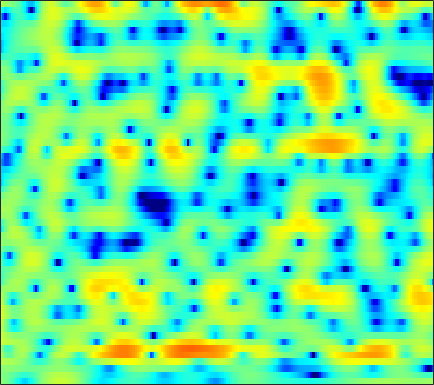

Data behind this chart, as committed beside it:
0.48377, 0.18065, -0.31503, -0.92501, -1.4658, -2.2997, -3.286, -4.1251, -5.3315, -6.5145, -7.4214, -7.6968, -7.3291, -6.2792, -5.2889, -3.9197, -2.6081, -1.736, -0.70347, 0.18135, 0.93635, 1.4173, 1.9629, 2.3971
-0.02845, -0.1211, -0.3295, -0.6301, -0.9164, -1.369, -1.889, -2.303, -2.854, -3.344, -3.686, -3.795, -3.714, -3.37, -2.976, -2.339, -1.644, -1.12, -0.451, 0.1688, 0.7181, 1.077, 1.491, 1.829
0.175, 0.3173, 0.4169, 0.4298, 0.391, 0.2881, 0.1436, 0.01484, -0.1752, -0.3582, -0.534, -0.6466, -0.763, -0.8347, -0.8555, -0.8315, -0.7655, -0.6847, -0.5393, -0.3594, -0.1592, -0.004167, 0.1958, 0.3661
2.368, 2.278, 2.131, 1.962, 1.829, 1.641, 1.44, 1.268, 0.9997, 0.6649, 0.2466, -0.1323, -0.723, -1.413, -1.973, -2.739, -3.418, -3.771, -3.908, -3.605, -2.967, -2.364, -1.547, -0.815
1.812, 0.6213, -0.8379, -1.641, -1.584, -0.8458, 0.1225, 0.762, 1.363, 1.623, 1.53, 1.221, 0.469, -0.7171, -1.967, -4.222, -7.409, -10.56, -13.39, -10.03, -6.217, -4.026, -1.834, -0.2153
1.226, -0.3123, -2.275, -3.213, -2.819, -1.482, -0.09157, 0.7417, 1.534, 1.958, 2.053, 1.918, 1.487, 0.815, 0.1763, -0.7788, -1.789, -2.527, -3.361, -3.938, -4.229, -4.152, -3.627, -2.679
3.555, 3.188, 2.749, 2.41, 2.23, 2.074, 1.992, 1.951, 1.877, 1.742, 1.52, 1.277, 0.8305, 0.2303, -0.3411, -1.288, -2.486, -3.597, -5.47, -8.062, -11.92, -16.29, -18.45, -12.04
3.103, 2.691, 2.12, 1.569, 1.189, 0.7741, 0.4942, 0.365, 0.2909, 0.2827, 0.2965, 0.287, 0.2203, 0.06591, -0.1268, -0.4775, -0.927, -1.327, -1.905, -2.46, -2.914, -3.127, -3.135, -2.847
2.603, 1.639, 0.114, -1.664, -3.089, -4.774, -5.512, -5.177, -3.965, -2.578, -1.363, -0.6219, 0.1368, 0.6635, 0.9239, 1.119, 1.169, 1.133, 1, 0.8209, 0.6212, 0.4748, 0.318, 0.2185
3.397, 2.228, 0.3135, -2.083, -4.258, -7.404, -8.767, -7.497, -4.883, -2.624, -0.9185, 0.06107, 1.048, 1.728, 2.074, 2.344, 2.41, 2.34, 2.101, 1.726, 1.229, 0.7886, 0.1331, -0.5378
4.123, 3.354, 2.296, 1.284, 0.6177, -0.05035, -0.3893, -0.4194, -0.2012, 0.2231, 0.7346, 1.113, 1.564, 1.896, 2.046, 2.096, 1.946, 1.709, 1.195, 0.4153, -0.6516, -1.671, -3.409, -5.655
3.967, 3.133, 1.991, 0.9115, 0.2351, -0.414, -0.6923, -0.6512, -0.31, 0.2039, 0.7657, 1.164, 1.616, 1.944, 2.094, 2.155, 2.042, 1.828, 1.355, 0.6302, -0.3665, -1.323, -2.922, -4.921
3.071, 1.751, -0.432, -3.298, -6.053, -9.864, -9.466, -6.877, -3.854, -1.736, -0.2637, 0.5352, 1.28, 1.76, 1.987, 2.155, 2.213, 2.186, 2.073, 1.862, 1.521, 1.191, 0.6612, 0.04734
2.277, 1.411, 0.001863, -1.704, -3.019, -4.297, -4.313, -3.513, -2.118, -0.9629, -0.2196, 0.06947, 0.1354, -0.07879, -0.3285, -0.63, -0.6578, -0.452, 0.06928, 0.7095, 1.265, 1.569, 1.806, 1.839
0.4246, 0.7761, 1.081, 1.241, 1.298, 1.338, 1.401, 1.455, 1.455, 1.286, 0.8421, 0.2446, -1.047, -3.171, -5.619, -11.17, -17.56, -11.13, -5.468, -2.258, -0.2393, 0.784, 1.655, 2.091
-3.302, -1.9, -0.5533, 0.3943, 0.9058, 1.393, 1.707, 1.823, 1.819, 1.634, 1.231, 0.7622, -0.08836, -1.18, -2.074, -3.118, -3.516, -3.228, -2.288, -1.172, -0.2208, 0.3316, 0.8331, 1.088
-3.059, -2.303, -1.417, -0.6829, -0.2076, 0.3382, 0.7666, 1.02, 1.277, 1.42, 1.442, 1.386, 1.223, 0.9961, 0.8053, 0.5728, 0.3889, 0.3033, 0.2246, 0.1689, 0.08869, -0.01332, -0.2098, -0.4706
-2.048, -1.966, -1.817, -1.571, -1.296, -0.7984, -0.206, 0.2772, 0.9125, 1.467, 1.914, 2.171, 2.398, 2.503, 2.498, 2.403, 2.196, 1.972, 1.556, 1.001, 0.2942, -0.352, -1.372, -2.543
-2.33, -3.279, -4.667, -5.741, -5.852, -4.798, -2.994, -1.614, 0.002672, 1.302, 2.308, 2.878, 3.427, 3.751, 3.862, 3.839, 3.631, 3.344, 2.789, 1.993, 0.9105, -0.1334, -1.943, -4.434
-2.646, -4.363, -7.635, -12.57, -14.81, -9.883, -5.447, -3.107, -0.8371, 0.7848, 1.962, 2.608, 3.216, 3.576, 3.71, 3.711, 3.535, 3.284, 2.814, 2.16, 1.306, 0.5308, -0.6902, -2.104
-0.6446, -1.257, -1.995, -2.457, -2.502, -2.133, -1.377, -0.7121, 0.1481, 0.909, 1.49, 1.807, 2.073, 2.178, 2.167, 2.052, 1.848, 1.653, 1.332, 0.976, 0.5746, 0.2369, -0.2503, -0.7833
0.7453, 0.603, 0.5059, 0.5283, 0.606, 0.7814, 1.015, 1.186, 1.38, 1.5, 1.49, 1.397, 1.148, 0.7717, 0.4123, -0.1024, -0.588, -0.8625, -1.077, -1.076, -0.9224, -0.7774, -0.6184, -0.5562
0.1283, 0.4204, 0.9632, 1.52, 1.881, 2.253, 2.46, 2.51, 2.443, 2.185, 1.766, 1.325, 0.5446, -0.5058, -1.521, -3.221, -5.273, -6.708, -7.192, -5.665, -3.568, -2.189, -0.8002, 0.114
-6.484, -3.619, -0.9116, 0.8204, 1.668, 2.32, 2.526, 2.447, 2.065, 1.459, 0.7103, 0.09008, -0.7922, -1.82, -2.771, -4.535, -7.163, -9.628, -10.67, -7.087, -3.526, -1.533, 0.3734, 1.599
-3.632, -2.282, -0.6369, 0.5143, 1.016, 1.201, 0.8776, 0.2838, -0.9829, -2.728, -4.804, -6.122, -6.664, -5.873, -5.004, -4.017, -3.259, -2.752, -1.912, -0.9023, 0.2028, 1.001, 1.907, 2.553
0.8218, 1.005, 1.234, 1.328, 1.242, 0.8438, 0.0451, -0.8916, -2.692, -5.412, -9.498, -13.57, -13.85, -9.01, -6.397, -3.95, -2.213, -1.208, -0.1235, 0.7661, 1.497, 1.932, 2.348, 2.559
1.582, 1.652, 1.676, 1.59, 1.429, 1.067, 0.4921, -0.06521, -0.9762, -1.964, -2.871, -3.341, -3.52, -3.171, -2.659, -1.836, -0.9945, -0.38, 0.3494, 0.9665, 1.448, 1.7, 1.871, 1.825
0.9026, 1.064, 1.233, 1.323, 1.322, 1.211, 0.9794, 0.7254, 0.3055, -0.1708, -0.6499, -0.9645, -1.294, -1.47, -1.476, -1.312, -0.9617, -0.6147, -0.06596, 0.4881, 0.9648, 1.238, 1.434, 1.392
-0.8462, -0.3809, 0.212, 0.7019, 0.9762, 1.182, 1.226, 1.13, 0.8573, 0.393, -0.2381, -0.8163, -1.701, -2.631, -3.256, -3.735, -3.533, -2.954, -1.84, -0.642, 0.4067, 1.041, 1.634, 1.929
-4.813, -3.402, -1.862, -0.6919, -0.0298, 0.5837, 0.9091, 0.9738, 0.8134, 0.3458, -0.4708, -1.385, -3.115, -5.752, -8.83, -16.18, -16.01, -9.741, -4.96, -1.993, 0.02321, 1.113, 2.147, 2.792
-8.211, -6.217, -4.243, -2.787, -1.96, -1.114, -0.5587, -0.3018, -0.1983, -0.3428, -0.7848, -1.311, -2.287, -3.53, -4.519, -5.455, -5.233, -4.276, -2.532, -0.8396, 0.5817, 1.434, 2.307, 2.904
-7.127, -6.463, -5.533, -4.639, -3.998, -3.219, -2.527, -2.091, -1.621, -1.305, -1.131, -1.079, -1.106, -1.172, -1.186, -1.099, -0.8383, -0.5007, 0.05808, 0.6902, 1.315, 1.747, 2.232, 2.584
-7.635, -7.744, -7.634, -7.186, -6.616, -5.695, -4.672, -3.936, -3.002, -2.206, -1.515, -1.084, -0.5955, -0.2113, 0.03426, 0.3253, 0.5849, 0.7752, 1.025, 1.28, 1.54, 1.748, 2.02, 2.267
-10.08, -11.83, -13.94, -13.68, -11.93, -9.324, -7.112, -5.753, -4.221, -2.934, -1.792, -1.064, -0.2191, 0.4558, 0.8233, 1.142, 1.28, 1.249, 1.115, 0.9371, 0.8208, 0.8453, 1.074, 1.502
-8.502, -10.85, -14.38, -14.47, -12.11, -9.461, -7.65, -6.606, -5.334, -3.905, -2.343, -1.153, 0.2285, 1.296, 1.849, 2.2, 2.077, 1.658, 0.6084, -1.007, -2.885, -3.801, -3.134, -1.11
-2.257, -2.83, -3.688, -4.474, -5.078, -6.055, -7.853, -10.03, -13.62, -10.84, -5.747, -2.858, -0.1068, 1.691, 2.562, 3.147, 3.075, 2.595, 1.208, -1.226, -5.085, -8.119, -6.278, -2.13
0.0771, -0.2536, -0.8499, -1.636, -2.393, -3.624, -5.172, -6.483, -7.567, -6.65, -4.324, -2.478, -0.43, 1.143, 1.975, 2.683, 2.975, 2.925, 2.583, 2.025, 1.444, 1.138, 1.026, 1.158
0.1927, -0.03592, -0.424, -0.9178, -1.332, -1.935, -2.455, -2.703, -2.804, -2.505, -1.888, -1.266, -0.3652, 0.4925, 1.076, 1.71, 2.156, 2.356, 2.492, 2.471, 2.34, 2.189, 1.916, 1.513
-0.1551, -0.2945, -0.6007, -1.017, -1.375, -1.886, -2.374, -2.663, -2.877, -2.828, -2.454, -2.034, -1.295, -0.5054, 0.07732, 0.7847, 1.364, 1.722, 2.052, 2.24, 2.294, 2.248, 2.064, 1.742
-0.3604, -0.4155, -0.6991, -1.22, -1.762, -2.708, -3.88, -4.86, -5.994, -6.501, -5.907, -4.965, -3.449, -1.974, -1.02, 0.04097, 0.8614, 1.356, 1.834, 2.163, 2.354, 2.413, 2.39, 2.262
-0.1571, -0.06865, -0.2197, -0.7189, -1.384, -2.738, -4.855, -7.231, -12.63, -33.92, -14.07, -8.903, -5.038, -2.635, -1.343, -0.1182, 0.738, 1.182, 1.623, 1.931, 2.151, 2.271, 2.384, 2.425
0.1428, 0.5011, 0.7283, 0.6354, 0.338, -0.3347, -1.322, -2.21, -3.356, -3.972, -3.595, -2.839, -1.67, -0.6899, -0.1655, 0.2682, 0.421, 0.3941, 0.299, 0.2383, 0.3379, 0.5363, 0.9003, 1.266
-0.305, 0.4128, 1.14, 1.617, 1.838, 1.936, 1.884, 1.766, 1.599, 1.482, 1.413, 1.401, 1.324, 1.132, 0.8068, 0.08827, -1.074, -2.228, -4.157, -5.894, -6.072, -5.015, -3.192, -1.662
-2.122, -0.9482, 0.3463, 1.36, 1.943, 2.501, 2.847, 3.008, 3.101, 3.093, 2.973, 2.794, 2.413, 1.808, 1.175, -0.04003, -1.821, -3.678, -7.291, -12.69, -13.59, -9.614, -5.881, -3.665
-4.23, -2.557, -0.7964, 0.512, 1.234, 1.955, 2.438, 2.686, 2.873, 2.917, 2.861, 2.731, 2.46, 2.012, 1.576, 0.8198, -0.1161, -0.9112, -1.964, -2.808, -3.165, -3.121, -2.839, -2.604
-3.305, -1.991, -0.6327, 0.3167, 0.827, 1.282, 1.556, 1.667, 1.757, 1.804, 1.828, 1.843, 1.821, 1.753, 1.638, 1.443, 1.204, 0.9931, 0.7213, 0.4796, 0.2505, 0.04291, -0.3144, -0.9014
-0.6224, -0.1433, 0.2874, 0.4485, 0.4036, 0.1155, -0.3626, -0.7606, -1.154, -1.212, -0.9711, -0.6559, -0.2267, 0.1655, 0.3908, 0.6387, 0.864, 1.052, 1.319, 1.589, 1.789, 1.865, 1.775, 1.414
0.2668, 0.2723, 0.07848, -0.4173, -1.093, -2.493, -4.678, -6.884, -10.21, -10.62, -7.826, -5.999, -4.353, -3.563, -3.289, -3.167, -2.89, -2.352, -1.231, 0.05713, 1.244, 1.976, 2.673, 3.061
-1.206, -1.153, -1.268, -1.681, -2.32, -3.62, -5.644, -7.7, -10.64, -11.04, -8.85, -7.457, -6.404, -6.601, -7.659, -10.87, -16.93, -14.65, -7.505, -3.216, -0.4059, 1.085, 2.507, 3.441
-4.683, -3.95, -3.191, -2.787, -2.687, -2.811, -3.138, -3.474, -3.823, -3.984, -3.954, -3.921, -4.04, -4.497, -5.137, -6.193, -6.708, -6.068, -4.043, -1.739, 0.2284, 1.414, 2.609, 3.42
-8.966, -7.117, -5.314, -4.062, -3.357, -2.717, -2.291, -2.054, -1.829, -1.668, -1.547, -1.454, -1.408, -1.375, -1.345, -1.235, -0.9435, -0.5821, 0.09266, 0.8889, 1.675, 2.189, 2.737, 3.074
-9.025, -7.56, -5.953, -4.644, -3.854, -2.978, -2.287, -1.846, -1.371, -0.9701, -0.6318, -0.4131, -0.1354, 0.1222, 0.3286, 0.6243, 0.9452, 1.213, 1.591, 1.964, 2.288, 2.469, 2.598, 2.564
-7.236, -6.487, -5.518, -4.597, -3.966, -3.176, -2.467, -2.006, -1.45, -0.9597, -0.5258, -0.2443, 0.1288, 0.4804, 0.7369, 1.084, 1.432, 1.692, 2.01, 2.278, 2.469, 2.549, 2.524, 2.331
-6.299, -5.99, -5.462, -4.834, -4.302, -3.583, -2.886, -2.413, -1.837, -1.361, -0.9578, -0.6759, -0.338, 0.01859, 0.2984, 0.7051, 1.154, 1.49, 1.924, 2.302, 2.587, 2.718, 2.759, 2.617
-6.857, -7.173, -7.142, -6.514, -5.76, -4.669, -3.691, -3.072, -2.475, -2.106, -1.918, -1.833, -1.762, -1.602, -1.347, -0.8198, -0.1111, 0.4878, 1.31, 2.062, 2.676, 3.009, 3.29, 3.358
-9.631, -13.48, -17.46, -12.06, -8.724, -5.897, -4.179, -3.405, -2.947, -2.981, -3.466, -4.135, -5.186, -6.153, -6.319, -5.359, -3.512, -1.969, -0.1305, 1.396, 2.568, 3.235, 3.836, 4.141
-4.154, -5.757, -6.818, -5.99, -4.818, -3.462, -2.648, -2.432, -2.606, -3.349, -4.713, -6.285, -9.431, -15.47, -26.8, -14.61, -7.751, -4.611, -1.577, 0.6242, 2.228, 3.121, 3.905, 4.286
2.167, 1.614, 0.9919, 0.5682, 0.2849, -0.03871, -0.5346, -1.054, -1.944, -3.16, -4.674, -5.86, -7.55, -8.677, -8.898, -7.897, -5.849, -4.032, -1.665, 0.3371, 1.914, 2.745, 3.443, 3.646
